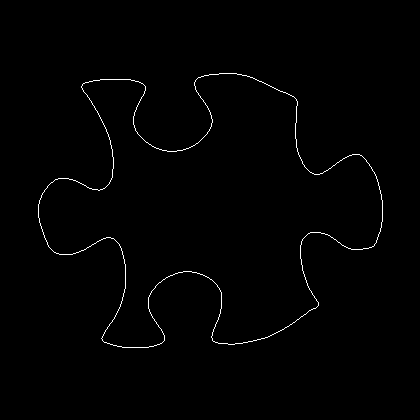

Data behind this chart, as committed beside it:
38, 204
38, 205
38, 206
38, 207
38, 208
38, 209
38, 210
38, 211
38, 212
38, 213
38, 214
38, 215
38, 216
38, 217
39, 218
39, 219
39, 220
39, 221
39, 222
40, 223
40, 224
40, 225
41, 226
41, 227
41, 228
42, 229
42, 230
42, 231
43, 232
43, 233
43, 234
44, 235
44, 236
44, 237
45, 238
45, 239
46, 240
46, 241
47, 242
47, 243
47, 244
48, 245
48, 246
49, 247
50, 248
51, 249
52, 250
53, 251
54, 252
55, 252
56, 253
57, 253
58, 253
59, 254
60, 254
61, 254
62, 254
63, 254
64, 254
65, 254
66, 254
... 1,352 more rows
